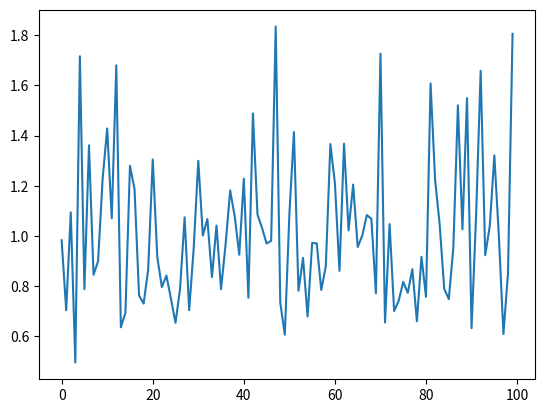

Recreate this plot in Python.
# import the required libraries
import random
import matplotlib.pyplot as plt

# store the random numbers in a
# list
nums = [ ]
mu = 0
sigma = 0.25

for i in range(100):
    temp = random.lognormvariate(mu, sigma)
    nums.append(temp)

# plotting a graph
plt.plot(nums)
plt.show()